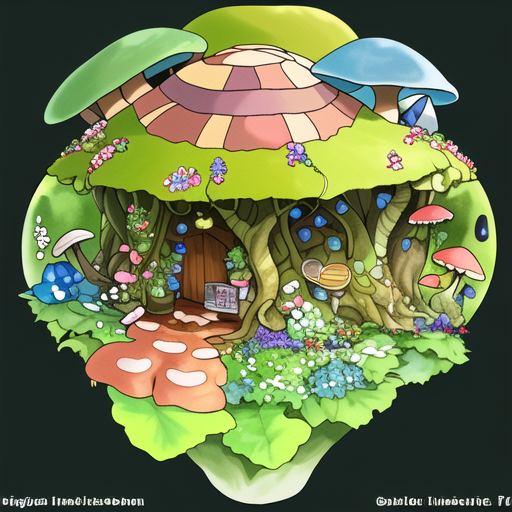
Generation parameters embedded in this image by AUTOMATIC1111 Stable Diffusion web UI or a fork of it (Forge, ...) (PNG 'parameters' text chunk):
nature community home, based on fungi, plants, flowers and fruits <lora:GhibliStyle:0.7>
Steps: 60, Sampler: Euler a, CFG scale: 7, Seed: 874599245, Size: 512x512, Model hash: d1facd9a2b, Model: anything-v3-fp16-pruned, Lora hashes: "GhibliStyle: 708c39069ba6"